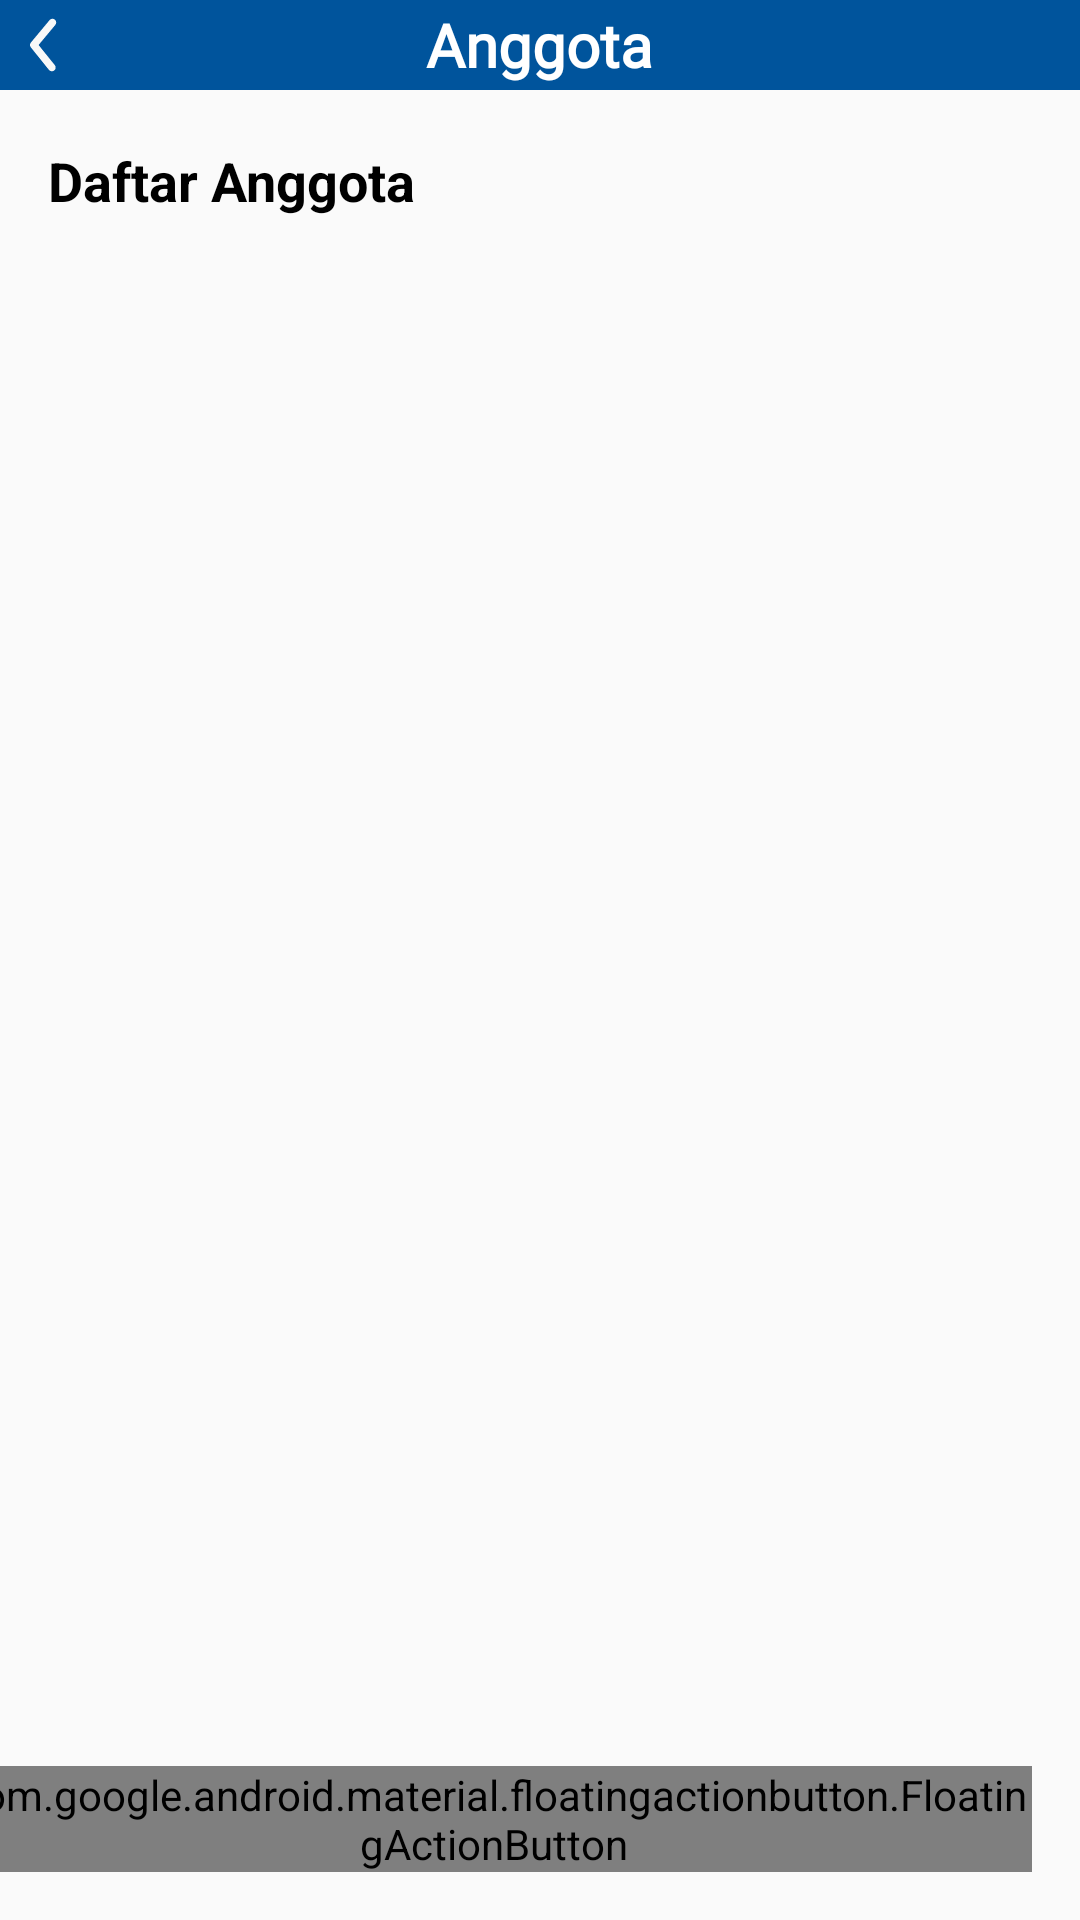

Reconstruct the res/layout file that produces this screen, plus the resources it refers to.
<!-- AndroidManifest.xml: application theme Theme.MaterialComponents.DayNight.NoActionBar -->
<!-- res/layout/anggota_activity.xml -->
<?xml version="1.0" encoding="utf-8"?>
<androidx.constraintlayout.widget.ConstraintLayout
    xmlns:android="http://schemas.android.com/apk/res/android"
    xmlns:app="http://schemas.android.com/apk/res-auto"
    xmlns:tools="http://schemas.android.com/tools"
    android:layout_width="match_parent"
    android:layout_height="match_parent"
    tools:context=".Activity.MainActivity">

    
    <androidx.appcompat.widget.Toolbar
        android:id="@+id/toolbar"
        android:layout_width="match_parent"
        android:layout_height="wrap_content"
        android:background="@color/blue_00549C"
        android:theme="@style/ThemeOverlay.AppCompat.Dark.ActionBar"
        app:layout_constraintTop_toTopOf="parent"
        app:layout_constraintStart_toStartOf="parent"
        app:layout_constraintEnd_toEndOf="parent">

        <RelativeLayout
            android:layout_width="match_parent"
            android:layout_height="wrap_content"
            android:layout_gravity="center">

            <ImageButton
                android:id="@+id/btnnBack"
                android:layout_width="wrap_content"
                android:layout_height="wrap_content"
                android:src="@drawable/ic_back_arrow"
                android:background="?attr/selectableItemBackgroundBorderless"
                app:tint="@android:color/white"
                android:layout_alignParentStart="true" />

            <TextView
                android:layout_width="wrap_content"
                android:layout_height="wrap_content"
                android:layout_centerInParent="true"
                android:text="Anggota"
                android:textColor="@android:color/white"
                android:textSize="20sp"
                android:textStyle="bold"
                android:fontFamily="@font/poppins_medium" />
        </RelativeLayout>
    </androidx.appcompat.widget.Toolbar>

    
    <androidx.cardview.widget.CardView
        android:id="@+id/cardView"
        android:layout_width="340dp"
        android:layout_height="wrap_content"
        android:layout_marginTop="10dp"
        android:background="@android:color/transparent"
        app:layout_constraintTop_toBottomOf="@id/toolbar"
        app:layout_constraintStart_toStartOf="parent"
        app:layout_constraintEnd_toEndOf="parent"
        app:cardElevation="0dp">

        <LinearLayout
            android:layout_width="match_parent"
            android:layout_height="wrap_content"
            android:orientation="vertical"
            android:background="@drawable/card_background_with_stroke">

            

        </LinearLayout>
    </androidx.cardview.widget.CardView>

    
    <TextView
        android:id="@+id/daftarTersimpan"
        android:layout_width="wrap_content"
        android:layout_height="wrap_content"
        android:layout_marginStart="16dp"
        android:paddingTop="8dp"
        android:text="Daftar Anggota"
        android:textColor="@color/black"
        android:textSize="18sp"
        android:textStyle="bold"
        app:layout_constraintStart_toStartOf="parent"
        app:layout_constraintTop_toBottomOf="@+id/cardView" />

    

    
    <FrameLayout
        android:id="@+id/fragmentContainer"
        android:layout_width="match_parent"
        android:layout_height="0dp"
        app:layout_constraintBottom_toBottomOf="parent"
        app:layout_constraintTop_toBottomOf="@+id/daftarTersimpan"
        tools:layout_editor_absoluteX="16dp" >

        <androidx.recyclerview.widget.RecyclerView
            android:id="@+id/allanggota"
            android:layout_width="match_parent"
            android:layout_height="match_parent" />
    </FrameLayout>
    

    
    <com.google.android.material.floatingactionbutton.FloatingActionButton
        android:id="@+id/tambahAnggota1"
        android:layout_width="wrap_content"
        android:layout_height="wrap_content"
        android:layout_margin="16dp"
        android:src="@drawable/ic_plus"
        app:backgroundTint="@color/blue_00549C"
        app:layout_constraintBottom_toBottomOf="parent"
        app:layout_constraintEnd_toEndOf="parent" />




</androidx.constraintlayout.widget.ConstraintLayout>
<!-- resources referenced by this layout -->
<resources>
  <color name="black">#FF000000</color>
  <color name="blue_00549C">#00549C</color>
  <!-- drawable card_background_with_stroke (drawable) -->
  <?xml version="1.0" encoding="utf-8"?>
  <layer-list xmlns:android="http://schemas.android.com/apk/res/android">
      
      <item>
          <shape android:shape="rectangle">
              <solid android:color="@android:color/white"/> 
              <corners android:radius="10dp"/> 
          </shape>
      </item>
      
      <item android:left="2dp" android:right="2dp" android:top="2dp" android:bottom="2dp">
          <shape android:shape="rectangle">
              <solid android:color="@android:color/transparent"/> 
              <stroke android:width="2dp" android:color="@color/gray"/> 
              <corners android:radius="10dp"/> 
          </shape>
      </item>
  </layer-list>
  <!-- drawable ic_back_arrow (drawable) -->
  <vector xmlns:android="http://schemas.android.com/apk/res/android"
      android:width="30dp"
      android:height="30dp"
      android:viewportWidth="30"
      android:viewportHeight="30">
      <path
          android:fillColor="#FFF8F8F8"
          android:pathData="M17.29 23.75c-0.19 0-0.37-0.04-0.54-0.12-0.17-0.08-0.32-0.2-0.44-0.34l-6.03-7.5c-0.19-0.23-0.29-0.5-0.29-0.8 0-0.29 0.1-0.57 0.29-0.79l6.25-7.5c0.2-0.26 0.51-0.42 0.84-0.45 0.33-0.03 0.66 0.08 0.92 0.29 0.25 0.21 0.41 0.51 0.44 0.85 0.03 0.33-0.07 0.65-0.28 0.91L12.86 15l5.4 6.7c0.16 0.18 0.25 0.4 0.28 0.64 0.03 0.24 0 0.48-0.1 0.7-0.11 0.21-0.27 0.4-0.48 0.52-0.2 0.13-0.43 0.2-0.67 0.19Z"/>
  </vector>
  <!-- drawable ic_plus (drawable) -->
  <?xml version="1.0" encoding="utf-8"?>
  <vector xmlns:android="http://schemas.android.com/apk/res/android"
      android:width="24dp"
      android:height="24dp"
      android:viewportWidth="24"
      android:viewportHeight="24">
      <path
          android:fillColor="#FFFFFF"
      android:pathData="M19,13h-6v6h-2v-6H5v-2h6V5h2v6h6v2z" />
  </vector>
  <style name="Theme.MaterialComponents.DayNight.NoActionBar" parent="android:Theme.Material.Light.NoActionBar" />
  <color name="gray">#ADADAD</color>
</resources>
